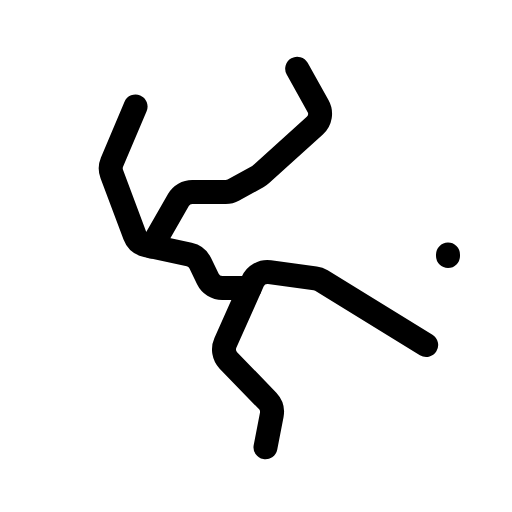
t = 0.00 s
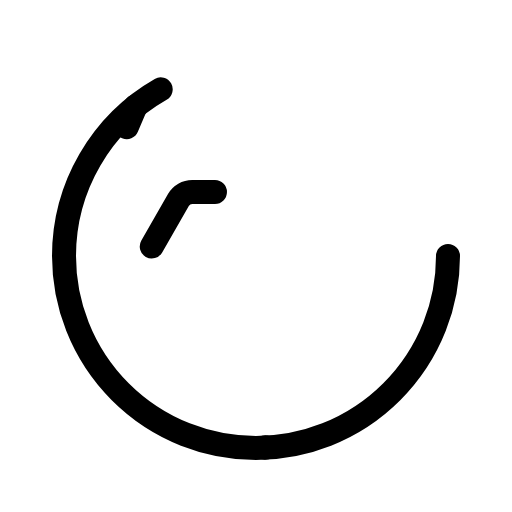
t = 0.90 s
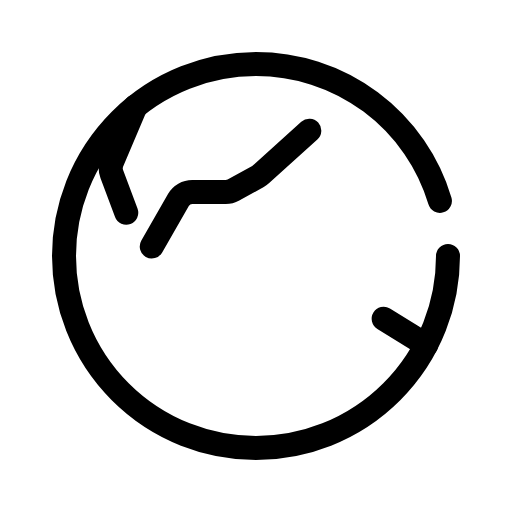
t = 1.28 s
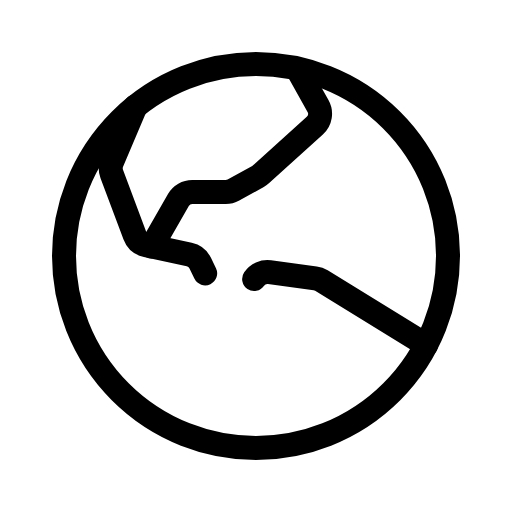
t = 1.65 s
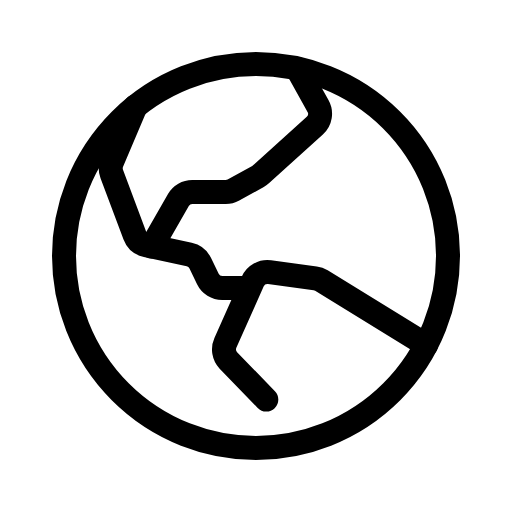
t = 2.03 s
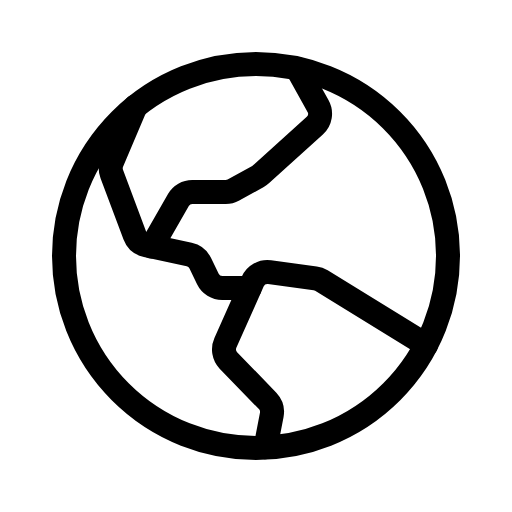
t = 2.40 s

The animated SVG that drew these frames (rendered in a browser with its animation timeline set to each time). Animation: 1 CSS @keyframes rule; one cycle of 2.40 s.

<svg xmlns="http://www.w3.org/2000/svg" viewBox="0 0 256 256">
  <style>
    .draw-line {
      stroke-dasharray: 1;
      stroke-dashoffset: 0;
    }
    svg:hover .draw-line {
      animation: phosphor-draw-in 1.5s ease-in-out forwards;
    }
    @keyframes phosphor-draw-in {
      from { stroke-dashoffset: 1; }
      to { stroke-dashoffset: 0; }
    }
  </style><rect width="256" height="256" fill="none"/><circle cx="128" cy="128" r="96" fill="none" stroke="currentColor" stroke-linecap="round" stroke-linejoin="round" stroke-width="12" class="draw-line" pathLength="1" style="animation-delay: 0s"/><path d="M75.88,123.26,89.2,100a8,8,0,0,1,6.94-4h16.71a7.9,7.9,0,0,0,3.86-1L129,88.24a7.12,7.12,0,0,0,1.49-1.07l26.92-24.33A8,8,0,0,0,159,53l-10.5-18.81" fill="none" stroke="currentColor" stroke-linecap="round" stroke-linejoin="round" stroke-width="12" class="draw-line" pathLength="1" style="animation-delay: 0.3s"/><path d="M67.78,53.23,56,81.08A8,8,0,0,0,55.88,87l11.5,30.67a8,8,0,0,0,5.81,5l21.43,4.61a8,8,0,0,1,5.52,4.33l3.8,7.87a8,8,0,0,0,7.2,4.51h13.8" fill="none" stroke="currentColor" stroke-linecap="round" stroke-linejoin="round" stroke-width="12" class="draw-line" pathLength="1" style="animation-delay: 0.6s"/><path d="M213.09,172.48l-52.38-32.22a8.11,8.11,0,0,0-3.12-1.11l-22.82-3.08a8,8,0,0,0-8.38,4.67l-13.7,30.74a8,8,0,0,0,1.44,8.69l19.74,20.33a8,8,0,0,1,2,6.95l-3.17,16.44" fill="none" stroke="currentColor" stroke-linecap="round" stroke-linejoin="round" stroke-width="12" class="draw-line" pathLength="1" style="animation-delay: 0.9s"/></svg>
